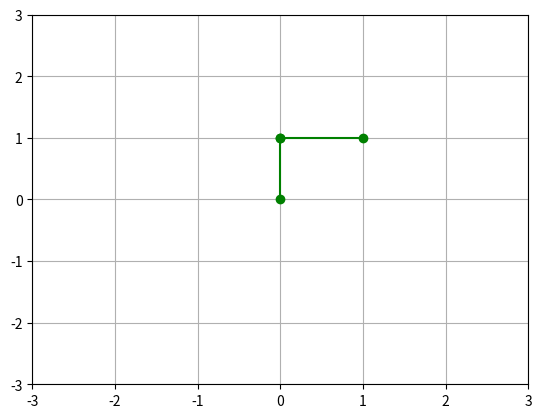

Write the Python code that produced this figure.
from matplotlib import pyplot as plt
import numpy as np

plt.xlim(-3,3)
plt.ylim(-3,3)

def line(p0: tuple, p1: tuple): # Line function
    plt.plot([p0[0],p1[0]],[p0[1],p1[1]], '-og')

def arm(angle1=135, angle2=45): # angles in Degree
    line(
        (0,0),
        (np.cos(angle1*2*np.pi/360), np.sin(angle1*2*np.pi/360))
        )
    line(
        (np.cos(angle1*2*np.pi/360), np.sin(angle1*2*np.pi/360)),
        (np.cos(angle2*2*np.pi/360)+np.cos(angle1*2*np.pi/360), np.sin(angle2*2*np.pi/360)+np.sin(angle1*2*np.pi/360))
    )

arm(90,0)

plt.grid(True)
plt.show()
